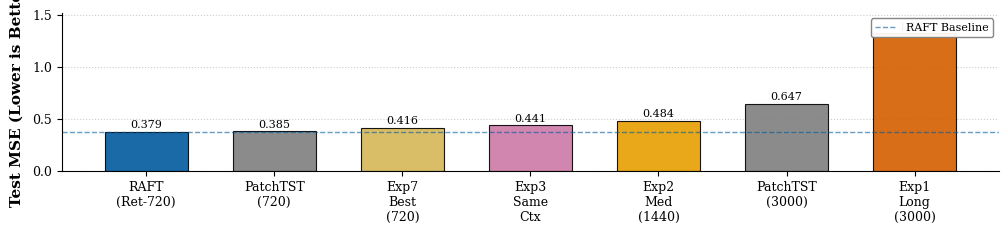
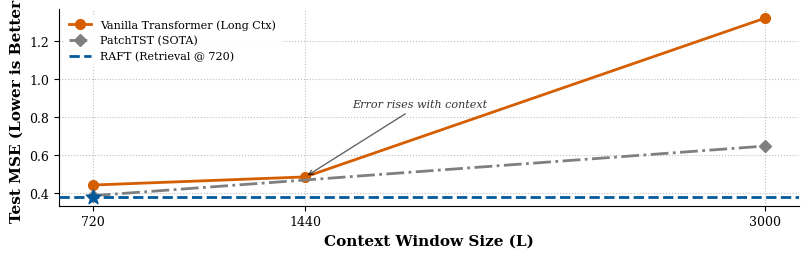

Write Python code to recreate these figures, in order.
"""Generate compressed figures for the ICLR 2026 TSALM Workshop paper."""
import os
import matplotlib
matplotlib.use('Agg')
import matplotlib.pyplot as plt
import matplotlib.ticker as ticker

plt.rcParams.update({
    "font.family": "serif",
    "font.serif": ["Times New Roman", "DejaVu Serif", "serif"],
    "font.size": 10,
    "axes.labelsize": 11,
    "xtick.labelsize": 9,
    "ytick.labelsize": 9,
    "legend.fontsize": 9,
})

os.makedirs('figures', exist_ok=True)


def plot_iclr_mse_comparison():
    models = [
        'RAFT\n(Ret-720)',
        'PatchTST\n(720)',
        'Exp7\nBest\n(720)',
        'Exp3\nSame\nCtx',
        'Exp2\nMed\n(1440)',
        'PatchTST\n(3000)',
        'Exp1\nLong\n(3000)',
    ]
    mse_values = [0.379, 0.385, 0.416, 0.441, 0.484, 0.647, 1.323]
    colors = [
        '#005A9C',  # RAFT — strong blue
        '#7f7f7f',  # PatchTST 720 — slate grey
        '#D6B656',  # Exp7 — muted gold
        '#CC79A7',  # Exp3 — muted pink
        '#E69F00',  # Exp2 — amber
        '#7f7f7f',  # PatchTST 3000 — slate grey
        '#D55E00',  # Exp1 — vermilion
    ]

    # 50% height reduction: original was (10, 4.5) → now (10, 2.25)
    fig, ax = plt.subplots(figsize=(10, 2.25))

    bars = ax.bar(models, mse_values, color=colors, alpha=0.9,
                  edgecolor='black', linewidth=0.8, width=0.65)

    for bar, val in zip(bars, mse_values):
        height = bar.get_height()
        ax.text(bar.get_x() + bar.get_width() / 2., height + 0.015,
                f'{val:.3f}',
                ha='center', va='bottom',
                fontweight='normal', fontsize=8, color='black')

    ax.axhline(y=0.379, color='#005A9C', linestyle='--',
               linewidth=1, alpha=0.6, label='RAFT Baseline')

    ax.set_ylabel('Test MSE (Lower is Better)', labelpad=6, weight='bold')
    ax.legend(loc='upper right', fontsize=8, framealpha=0.95, edgecolor='gray')

    ax.spines['top'].set_visible(False)
    ax.spines['right'].set_visible(False)
    ax.spines['left'].set_linewidth(0.8)
    ax.spines['bottom'].set_linewidth(0.8)

    ax.grid(axis='y', linestyle=':', alpha=0.4, color='gray', zorder=0)
    ax.set_axisbelow(True)
    ax.set_ylim(0, 1.52)

    plt.tight_layout(pad=0.4)
    plt.savefig('figures/mse_comparison_iclr.pdf', format='pdf', bbox_inches='tight')
    plt.close()
    print("Saved figures/mse_comparison_iclr.pdf")


def plot_context_vs_mse():
    context_lengths = [720, 1440, 3000]
    timecag_mse = [0.441, 0.484, 1.323]
    patchtst_x = [720, 3000]
    patchtst_y = [0.385, 0.647]
    raft_val = 0.379

    c_raft = '#005A9C'
    c_patch = '#7f7f7f'
    c_vanilla = '#D55E00'

    # 50% height reduction: original was (8, 5) → now (8, 2.5)
    fig, ax = plt.subplots(figsize=(8, 2.5))

    ax.plot(context_lengths, timecag_mse, marker='o', linestyle='-',
            color=c_vanilla, linewidth=2, markersize=7,
            label='Vanilla Transformer (Long Ctx)')
    ax.plot(patchtst_x, patchtst_y, marker='D', linestyle='-.',
            color=c_patch, linewidth=2, markersize=6,
            label='PatchTST (SOTA)')
    ax.axhline(y=raft_val, color=c_raft, linestyle='--', linewidth=2,
               label='RAFT (Retrieval @ 720)', zorder=10)
    ax.scatter([720], [raft_val], color=c_raft, marker='*', s=120, zorder=11)

    ax.set_xlabel('Context Window Size (L)', fontweight='bold')
    ax.set_ylabel('Test MSE (Lower is Better)', fontweight='bold')
    ax.set_xticks(context_lengths)
    ax.get_xaxis().set_major_formatter(ticker.ScalarFormatter())
    ax.grid(True, linestyle=':', alpha=0.5, color='gray')
    ax.spines['top'].set_visible(False)
    ax.spines['right'].set_visible(False)
    ax.legend(loc='upper left', frameon=True, framealpha=0.95, edgecolor='white',
              fontsize=8)
    ax.annotate('Error rises with context',
                xy=(1440, 0.484), xytext=(1600, 0.85),
                arrowprops=dict(facecolor='black', arrowstyle='->', alpha=0.6),
                fontsize=8, style='italic', alpha=0.8)

    plt.tight_layout(pad=0.4)
    plt.savefig('figures/context_vs_mse_iclr.pdf', format='pdf', bbox_inches='tight')
    plt.close()
    print("Saved figures/context_vs_mse_iclr.pdf")


if __name__ == '__main__':
    plot_iclr_mse_comparison()
    plot_context_vs_mse()
    print("Done.")
